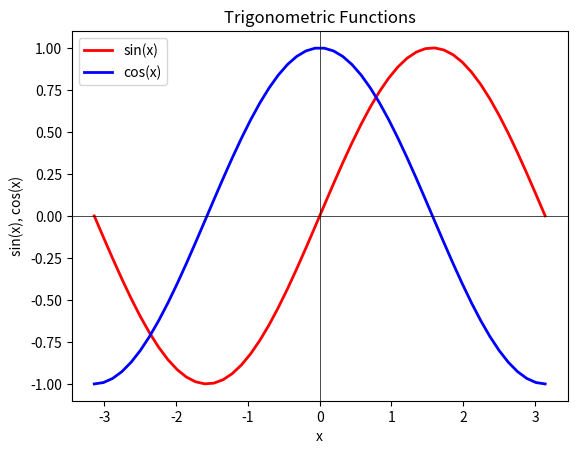
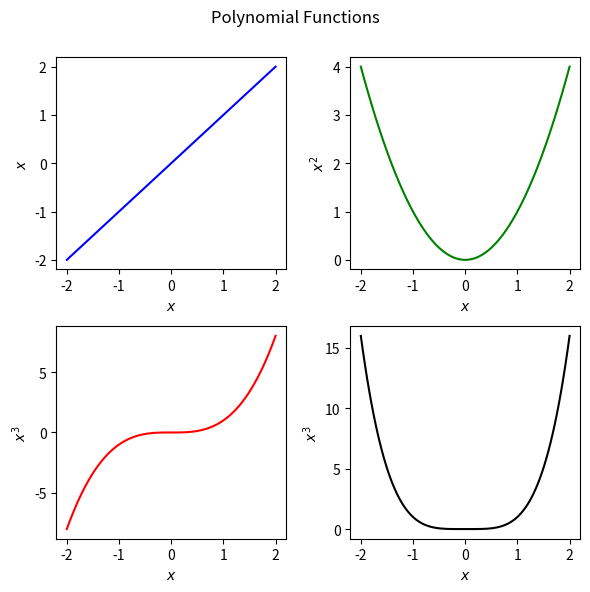

Write Python code to recreate these figures, in order.
#!/usr/bin/env python
# coding: utf-8

# ### Creating two-dimensional plots of functions and data

# #### Example1

# In[1]:


get_ipython().run_line_magic('matplotlib', 'inline')
import numpy as np
import matplotlib.pyplot as plt


# In[2]:


xvalues = np.linspace(-np.pi, np.pi)
yvalues1 = np.sin(xvalues)
yvalues2 = np.cos(xvalues)
plt.plot(xvalues, yvalues1, lw=2, color='red',
label='sin(x)')
plt.plot(xvalues, yvalues2, lw=2, color='blue',
label='cos(x)')
plt.title('Trigonometric Functions')
plt.xlabel('x')
plt.ylabel('sin(x), cos(x)')
plt.axhline(0, lw=0.5, color='black')
plt.axvline(0, lw=0.5, color='black')
plt.legend()
None


# ### Generating multiple plots in a single figure

# In[3]:


get_ipython().run_line_magic('matplotlib', 'inline')
import numpy as np
import matplotlib.pyplot as plt


# In[4]:


plt.figure(figsize=(6,6))
xvalues = np.linspace(-2, 2, 100)
plt.subplot(2, 2, 1)
yvalues = xvalues
plt.plot(xvalues, yvalues, color='blue')
plt.xlabel('$x$')
plt.ylabel('$x$')
plt.subplot(2, 2, 2)
yvalues = xvalues ** 2
plt.plot(xvalues, yvalues, color='green')
plt.xlabel('$x$')
plt.ylabel('$x^2$')
plt.subplot(2, 2, 3)
yvalues = xvalues ** 3
plt.plot(xvalues, yvalues, color='red')
plt.xlabel('$x$')
plt.ylabel('$x^3$')
plt.subplot(2, 2, 4)
yvalues = xvalues ** 4
plt.plot(xvalues, yvalues, color='black')
plt.xlabel('$x$')
plt.ylabel('$x^3$')
plt.suptitle('Polynomial Functions')
plt.tight_layout()
plt.subplots_adjust(top=0.90)
None


# In[ ]:




